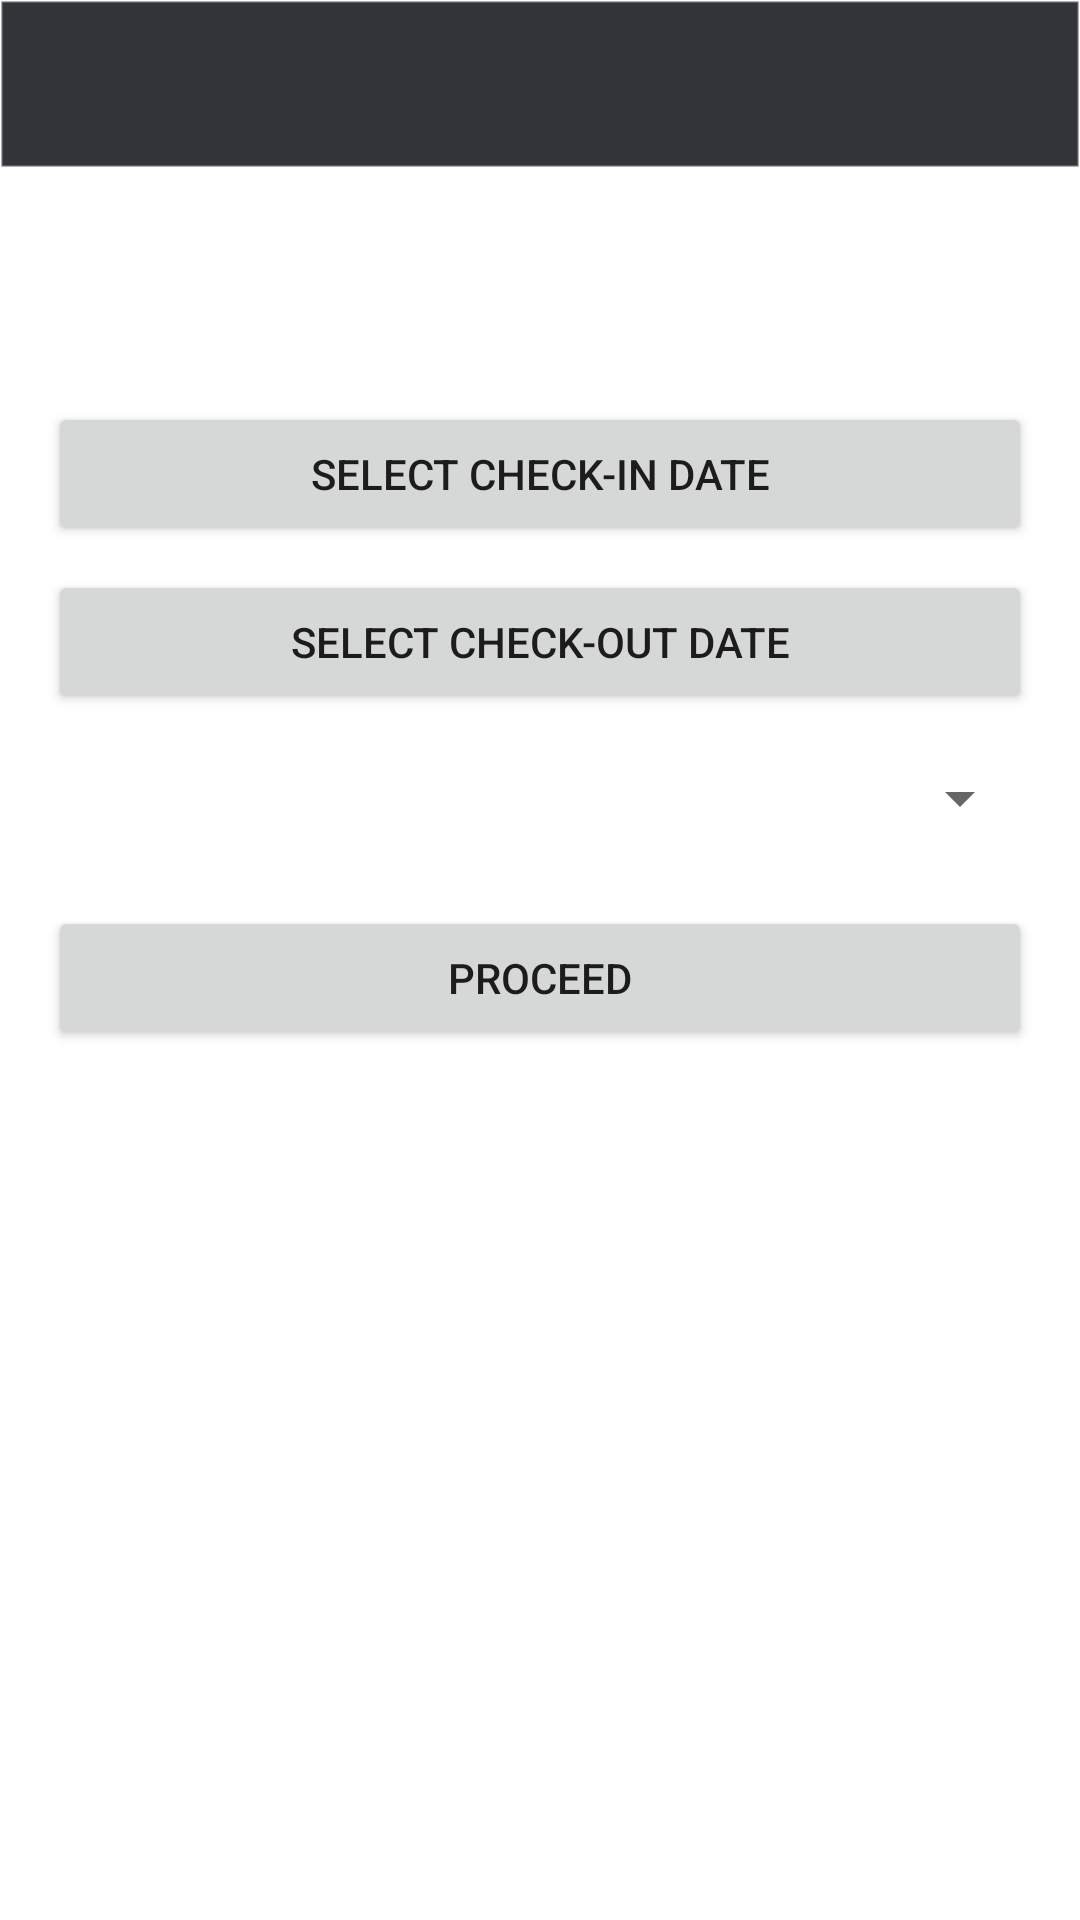

Reconstruct the res/layout file that produces this screen, plus the resources it refers to.
<!-- AndroidManifest.xml: application theme Theme.TravelPlannerApp -->
<!-- res/layout/activity_hotel_details.xml -->
<LinearLayout xmlns:android="http://schemas.android.com/apk/res/android"
    android:orientation="vertical"
    android:layout_width="match_parent"
    android:layout_height="match_parent">

    <androidx.appcompat.widget.Toolbar
        android:id="@+id/toolbar"
        android:layout_width="match_parent"
        android:layout_height="?attr/actionBarSize"
        android:background="@drawable/bg_toolbar"
        android:theme="@style/ThemeOverlay.AppCompat.Dark.ActionBar"/>

    <ScrollView
        xmlns:android="http://schemas.android.com/apk/res/android"
        android:layout_width="match_parent"
        android:layout_height="match_parent">

        <LinearLayout
            android:orientation="vertical"
            android:padding="16dp"
            android:layout_width="match_parent"
            android:layout_height="wrap_content">

            <TextView
                android:id="@+id/txtHotelName"
                android:textSize="20sp"
                android:textStyle="bold"
                android:layout_width="wrap_content"
                android:layout_height="wrap_content"/>

            <TextView
                android:id="@+id/txtHotelCity"
                android:textSize="14sp"
                android:layout_marginBottom="16dp"
                android:layout_width="wrap_content"
                android:layout_height="wrap_content"/>

            <Button
                android:id="@+id/btnCheckIn"
                android:text="Select Check-in Date"
                android:layout_width="match_parent"
                android:layout_height="wrap_content"/>

            <Button
                android:id="@+id/btnCheckOut"
                android:text="Select Check-out Date"
                android:layout_marginTop="8dp"
                android:layout_width="match_parent"
                android:layout_height="wrap_content"/>

            <Spinner
                android:id="@+id/spinnerRoomType"
                android:layout_marginTop="16dp"
                android:layout_width="match_parent"
                android:layout_height="wrap_content"/>

            <Button
                android:id="@+id/btnProceed"
                android:text="Proceed"
                android:layout_marginTop="24dp"
                android:layout_width="match_parent"
                android:layout_height="wrap_content"/>
        </LinearLayout>
    </ScrollView>
</LinearLayout>
<!-- resources referenced by this layout -->
<resources>
  <!-- drawable bg_toolbar (drawable) -->
  <shape xmlns:android="http://schemas.android.com/apk/res/android">
  
      <solid android:color="#32343a"/>
  
      <stroke
          android:width="1dp"
          android:color="#33FFFFFF"/>
  </shape>
  <style name="Theme.TravelPlannerApp" parent="Theme.MaterialComponents.DayNight.NoActionBar">
  
          
          <item name="colorPrimary">@color/purple_500</item>
          <item name="colorOnPrimary">@color/white</item>
  
          
          <item name="colorSecondary">@color/teal_200</item>
          <item name="colorOnSecondary">@color/black</item>
  
          
          <item name="android:statusBarColor">@color/black</item>
  
      </style>
  <!-- not gathered from this repository: default colours our renderer supplied (Android Studio template values) -->
  <color name="purple_500">#FF6200EE</color>
  <color name="teal_200">#FF03DAC5</color>
  <color name="black">#FF000000</color>
  <color name="white">#FFFFFFFF</color>
</resources>
